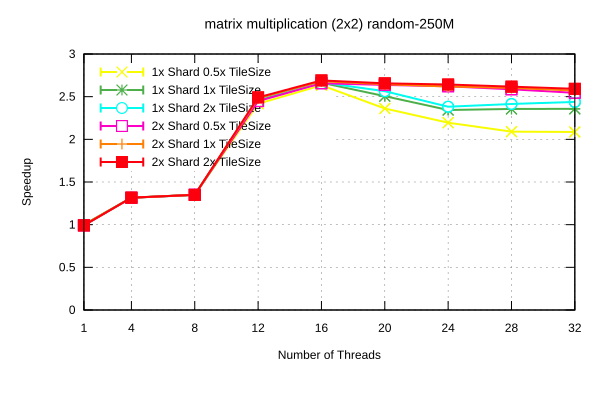

The table this chart was drawn from, first rows:
Name, Mean, MeanLB, MeanUB, Stddev, StddevLB, StddevUB, scheduler, threads
matrix multiplication (2x2)/random-250M, 0.1372, 0.1371, 0.1373, 1.4061058180990938e-4, 6.718638663490151e-5, 1.8134904956834512e-4, 1x Shard 1x TileSize, 1
matrix multiplication (2x2)/random-250M, 0.1042, 0.1041, 0.1043, 8.21221721661258e-5, 5.453007604436355e-5, 1.0738433094845737e-4, 1x Shard 1x TileSize, 4
matrix multiplication (2x2)/random-250M, 0.1016, 0.1016, 0.1016, 2.4018088745157666e-5, 1.3536012928722402e-5, 3.203927177408894e-5, 1x Shard 1x TileSize, 8
matrix multiplication (2x2)/random-250M, 5.587266704485733e-2, 5.572939405635912e-2, 5.612262787208671e-2, 2.749661530289809e-4, 1.1464048457406937e-4, 4.200595255574757e-4, 1x Shard 1x TileSize, 12
matrix multiplication (2x2)/random-250M, 5.152310665996213e-2, 5.125447587952727e-2, 5.1719440462156416e-2, 3.621243738077004e-4, 2.904634170237811e-4, 4.383860041467351e-4, 1x Shard 1x TileSize, 16
matrix multiplication (2x2)/random-250M, 5.475715877116835e-2, 5.466663779779559e-2, 5.5060443889981665e-2, 2.2650824926227087e-4, 3.9154266697897936e-5, 3.450074088784551e-4, 1x Shard 1x TileSize, 20
matrix multiplication (2x2)/random-250M, 5.854846230410293e-2, 5.839554877685649e-2, 5.8641977851488156e-2, 1.6888195541655952e-4, 8.997187563704408e-5, 2.423360003643943e-4, 1x Shard 1x TileSize, 24
matrix multiplication (2x2)/random-250M, 5.8238291151846956e-2, 5.813365415068102e-2, 5.8336948288515926e-2, 1.436245349635454e-4, 1.0537964652038997e-4, 1.9922358475231328e-4, 1x Shard 1x TileSize, 28
matrix multiplication (2x2)/random-250M, 5.8212748290907564e-2, 5.798976781911084e-2, 5.83260116965643e-2, 2.3290582423378874e-4, 1.0823240211201062e-4, 3.432346150404362e-4, 1x Shard 1x TileSize, 32
matrix multiplication (2x2)/random-250M, 0.1385, 0.1383, 0.1388, 2.853062167833829e-4, 1.405205111950636e-4, 3.5017920388932735e-4, 1x Shard 0.5x TileSize, 1
matrix multiplication (2x2)/random-250M, 0.1043, 0.1043, 0.1044, 6.817139840327819e-5, 5.1152483526311195e-5, 7.990944007372301e-5, 1x Shard 0.5x TileSize, 4
matrix multiplication (2x2)/random-250M, 0.1016, 0.1015, 0.1017, 1.2790283658080614e-4, 6.945008040031505e-5, 1.938514776286158e-4, 1x Shard 0.5x TileSize, 8
matrix multiplication (2x2)/random-250M, 5.67664832275893e-2, 5.660532218004976e-2, 5.6883165639426025e-2, 2.0809615555863253e-4, 1.1253718021631557e-4, 3.0584206256110334e-4, 1x Shard 0.5x TileSize, 12
matrix multiplication (2x2)/random-250M, 5.210345542900974e-2, 5.1862495900907864e-2, 5.2273856451003145e-2, 2.839872803599822e-4, 1.6815868806002813e-4, 4.29310572934648e-4, 1x Shard 0.5x TileSize, 16
matrix multiplication (2x2)/random-250M, 5.810871355641051e-2, 5.79678538020979e-2, 5.8294800357246886e-2, 2.380238534309865e-4, 1.4220093592591737e-4, 3.4792339618794815e-4, 1x Shard 0.5x TileSize, 20
matrix multiplication (2x2)/random-250M, 6.252156100267557e-2, 6.204008245270471e-2, 6.28964352199719e-2, 6.393980385289338e-4, 4.420679771396983e-4, 8.82399505094648e-4, 1x Shard 0.5x TileSize, 24
matrix multiplication (2x2)/random-250M, 6.565177541948398e-2, 6.528792602143117e-2, 6.58892176057003e-2, 4.014013365726217e-4, 2.2051969844092095e-4, 5.810229927436214e-4, 1x Shard 0.5x TileSize, 28
matrix multiplication (2x2)/random-250M, 6.577098729202942e-2, 6.479818674602679e-2, 6.673952078028601e-2, 1.474349133506687e-3, 1.0956762281400052e-3, 1.9431407843039938e-3, 1x Shard 0.5x TileSize, 32
matrix multiplication (2x2)/random-250M, 0.1374, 0.1371, 0.1376, 3.3072600874852024e-4, 1.5654484741389751e-4, 4.6340246411898605e-4, 1x Shard 2x TileSize, 1
matrix multiplication (2x2)/random-250M, 0.1043, 0.1042, 0.1044, 8.183875436852611e-5, 4.879366459691576e-5, 1.0614837719092556e-4, 1x Shard 2x TileSize, 4
matrix multiplication (2x2)/random-250M, 0.1018, 0.1017, 0.1019, 1.4127737538390916e-4, 8.592272419164415e-5, 2.0982511892350856e-4, 1x Shard 2x TileSize, 8
matrix multiplication (2x2)/random-250M, 5.535585969753031e-2, 5.5286329575548215e-2, 5.5559794139117005e-2, 1.83336067250956e-4, 2.594658729812311e-5, 2.806995352727467e-4, 1x Shard 2x TileSize, 12
matrix multiplication (2x2)/random-250M, 5.1457252827406465e-2, 5.121959115855307e-2, 5.18121833835418e-2, 4.940836599448455e-4, 1.9902318793465926e-4, 6.333962800517689e-4, 1x Shard 2x TileSize, 16
matrix multiplication (2x2)/random-250M, 5.351763667394629e-2, 5.344355906847687e-2, 5.366519687785989e-2, 1.6355671881540182e-4, 8.792286644844927e-5, 2.355243618690686e-4, 1x Shard 2x TileSize, 20
matrix multiplication (2x2)/random-250M, 5.7600121742405856e-2, 5.740452485577184e-2, 5.775345285378752e-2, 2.596840278954686e-4, 1.4919104876036046e-4, 3.7068333997935566e-4, 1x Shard 2x TileSize, 24
matrix multiplication (2x2)/random-250M, 5.6838313653608974e-2, 5.6642435450537675e-2, 5.705187612903767e-2, 3.1191121498427333e-4, 2.1921341465560947e-4, 3.8647898560228695e-4, 1x Shard 2x TileSize, 28
matrix multiplication (2x2)/random-250M, 5.626051898057364e-2, 5.489619993382976e-2, 5.683354494877819e-2, 1.237821219544528e-3, 2.0160979644939575e-4, 1.8930112544659871e-3, 1x Shard 2x TileSize, 32
matrix multiplication (2x2)/random-250M, 0.1372, 0.1366, 0.1379, 7.233216099021233e-4, 6.178480883439336e-4, 7.372549779653614e-4, 2x Shard 1x TileSize, 1
matrix multiplication (2x2)/random-250M, 0.1043, 0.1042, 0.1045, 1.5623109610343364e-4, 6.462586483823416e-5, 2.2253696997368128e-4, 2x Shard 1x TileSize, 4
matrix multiplication (2x2)/random-250M, 0.1017, 0.1016, 0.102, 2.52528271459433e-4, 1.0922465969196373e-4, 3.2443092390676675e-4, 2x Shard 1x TileSize, 8
matrix multiplication (2x2)/random-250M, 5.529605075800126e-2, 5.524640234458881e-2, 5.533882017646517e-2, 7.693341420442602e-5, 5.576120679464237e-5, 1.1137512236172824e-4, 2x Shard 1x TileSize, 12
matrix multiplication (2x2)/random-250M, 5.118663731180797e-2, 5.113076895358972e-2, 5.1279648826623864e-2, 1.1781580296674153e-4, 6.81149501938744e-5, 1.6060186313071443e-4, 2x Shard 1x TileSize, 16
matrix multiplication (2x2)/random-250M, 5.186417991090344e-2, 5.176078640118552e-2, 5.199695472644332e-2, 1.8559976550287286e-4, 1.0186202429153908e-4, 2.6972639948078864e-4, 2x Shard 1x TileSize, 20
matrix multiplication (2x2)/random-250M, 5.2394823051734075e-2, 5.222917116091897e-2, 5.275551217630328e-2, 3.7444702545577266e-4, 2.3677593102817886e-5, 5.668770266057339e-4, 2x Shard 1x TileSize, 24
matrix multiplication (2x2)/random-250M, 5.27198480245369e-2, 5.268959855089807e-2, 5.280587411973448e-2, 7.018401947278527e-5, 1.9044176896596983e-5, 1.0821436544449082e-4, 2x Shard 1x TileSize, 28
matrix multiplication (2x2)/random-250M, 5.3374034305480086e-2, 5.3359717036420035e-2, 5.3394524236431436e-2, 2.7225804630293944e-5, 1.8114358164270848e-5, 4.134498335348695e-5, 2x Shard 1x TileSize, 32
matrix multiplication (2x2)/random-250M, 0.1383, 0.1378, 0.1387, 4.597109683126028e-4, 1.9936851943871302e-4, 5.959486670336795e-4, 2x Shard 0.5x TileSize, 1
matrix multiplication (2x2)/random-250M, 0.1044, 0.1043, 0.1044, 5.2632478320595534e-5, 3.9701165848918717e-5, 6.560886269546994e-5, 2x Shard 0.5x TileSize, 4
matrix multiplication (2x2)/random-250M, 0.1016, 0.1015, 0.1017, 1.1546187009442615e-4, 2.1145833363167687e-5, 1.6348501471797534e-4, 2x Shard 0.5x TileSize, 8
matrix multiplication (2x2)/random-250M, 5.6052159222134315e-2, 5.588981699908064e-2, 5.612253257244521e-2, 1.4263816292463607e-4, 4.696428153500563e-5, 2.1207762994226325e-4, 2x Shard 0.5x TileSize, 12
matrix multiplication (2x2)/random-250M, 5.164624717214056e-2, 5.160727358833399e-2, 5.175246288611864e-2, 9.812003806221103e-5, 1.2181597176242034e-5, 1.5012096308608905e-4, 2x Shard 0.5x TileSize, 16
matrix multiplication (2x2)/random-250M, 5.201890985398287e-2, 5.198708703891108e-2, 5.209295157027165e-2, 7.836868086839636e-5, 2.9967469224151294e-5, 1.1472842576115079e-4, 2x Shard 0.5x TileSize, 20
matrix multiplication (2x2)/random-250M, 5.234316195987741e-2, 5.230012274003543e-2, 5.2454267628490925e-2, 1.0428933048348664e-4, 1.6499930087899255e-5, 1.6044198628361076e-4, 2x Shard 0.5x TileSize, 24
matrix multiplication (2x2)/random-250M, 5.305512204843884e-2, 5.29364570005176e-2, 5.352451489306986e-2, 2.799932902512554e-4, 9.161806104680066e-5, 4.3483948722135686e-4, 2x Shard 0.5x TileSize, 28
matrix multiplication (2x2)/random-250M, 5.391638184082694e-2, 5.3875390702160075e-2, 5.3988280228804794e-2, 8.320541093184351e-5, 3.7957806659655464e-5, 1.2795600484815747e-4, 2x Shard 0.5x TileSize, 32
matrix multiplication (2x2)/random-250M, 0.1383, 0.138, 0.1385, 3.2574131299995137e-4, 1.0691400232466677e-4, 4.4036948561032184e-4, 2x Shard 2x TileSize, 1
matrix multiplication (2x2)/random-250M, 0.1042, 0.1042, 0.1043, 9.353030568428659e-5, 1.621972387179149e-5, 1.2393697699450673e-4, 2x Shard 2x TileSize, 4
matrix multiplication (2x2)/random-250M, 0.1017, 0.1016, 0.1018, 1.0686190848537369e-4, 5.9894905149094816e-5, 1.3726452644827325e-4, 2x Shard 2x TileSize, 8
matrix multiplication (2x2)/random-250M, 5.506831911486751e-2, 5.50362066881332e-2, 5.510496893215792e-2, 5.2942316126750566e-5, 3.598536021347506e-5, 7.526594022924233e-5, 2x Shard 2x TileSize, 12
matrix multiplication (2x2)/random-250M, 5.1001064013135394e-2, 5.095574617319341e-2, 5.111079569905996e-2, 1.1312545542073835e-4, 2.4706136697745127e-5, 1.7701099630038002e-4, 2x Shard 2x TileSize, 16
matrix multiplication (2x2)/random-250M, 5.165583798883572e-2, 5.159530815269266e-2, 5.178607182876606e-2, 1.3148236310314189e-4, 4.326617666272236e-5, 2.0572353913771114e-4, 2x Shard 2x TileSize, 20
matrix multiplication (2x2)/random-250M, 5.1925358822059245e-2, 5.1885280324633985e-2, 5.2033460058737546e-2, 9.471816568592148e-5, 1.92286170706759e-5, 1.4896583254363793e-4, 2x Shard 2x TileSize, 24
matrix multiplication (2x2)/random-250M, 5.242369176481762e-2, 5.238310457733903e-2, 5.2494881204828356e-2, 8.6976459211637e-5, 3.1357698557207865e-5, 1.302583763461231e-4, 2x Shard 2x TileSize, 28
matrix multiplication (2x2)/random-250M, 5.293690918728576e-2, 5.2905183497516974e-2, 5.301648298821723e-2, 7.240929455568897e-5, 2.2083409826513504e-5, 1.1097137273392895e-4, 2x Shard 2x TileSize, 32
